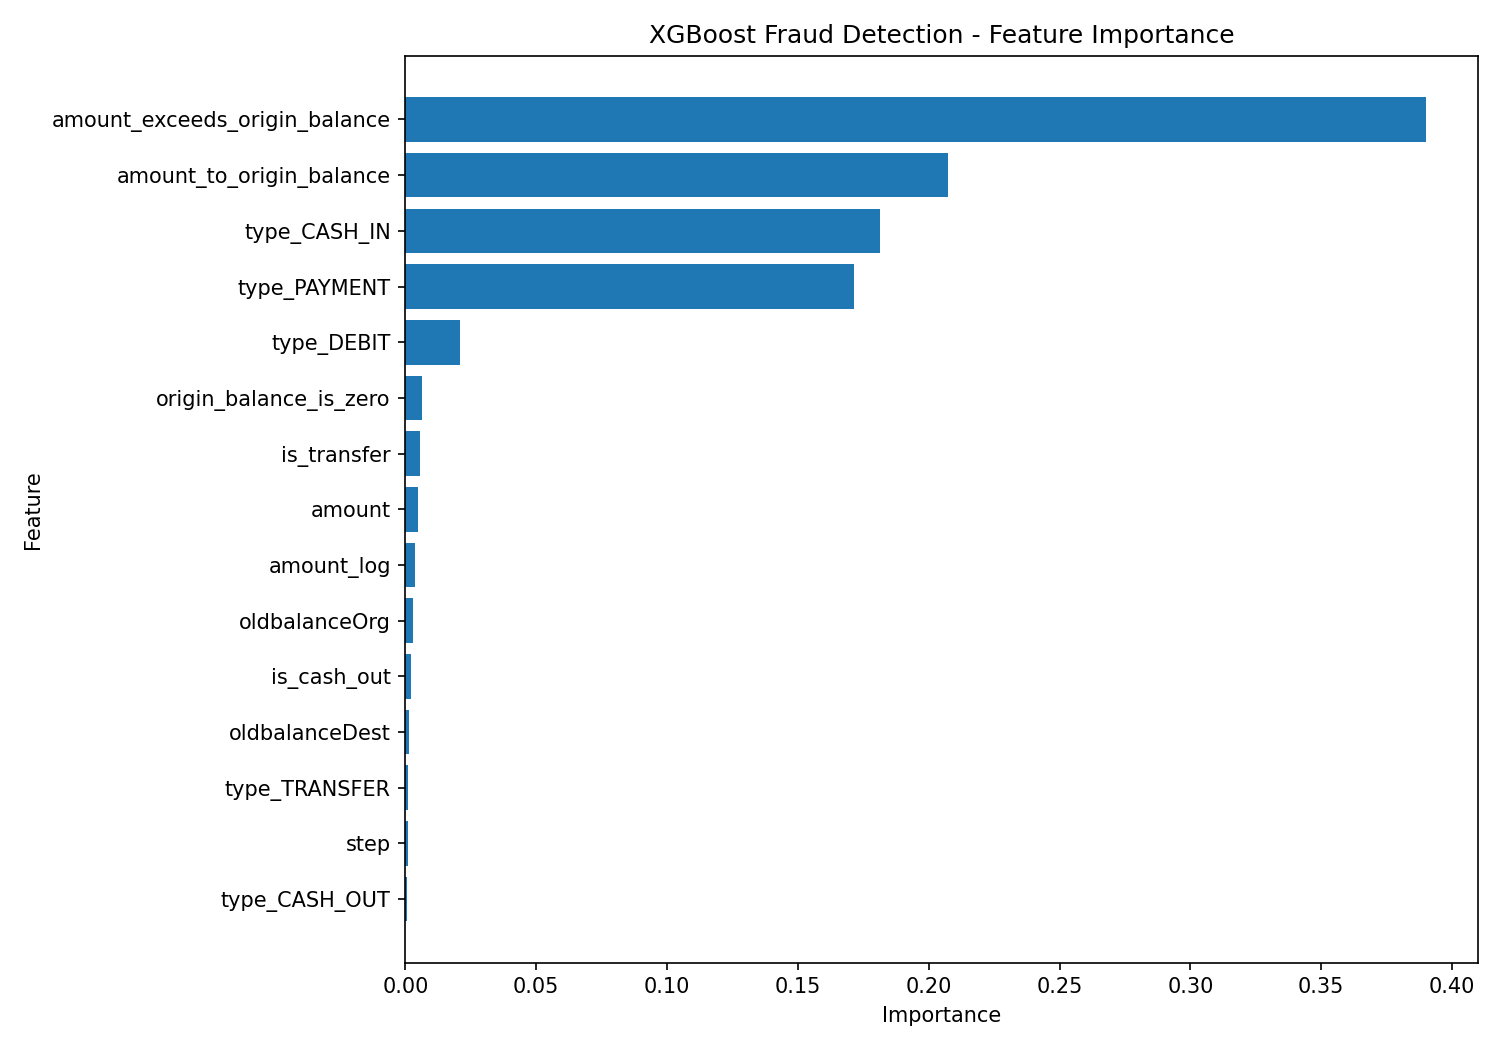

The file beside this chart, header and first rows:
feature, importance
amount_exceeds_origin_balance, 0.3902
amount_to_origin_balance, 0.2072
type_CASH_IN, 0.1814
type_PAYMENT, 0.1716
type_DEBIT, 0.02068
origin_balance_is_zero, 0.006385
is_transfer, 0.005588
amount, 0.004871
amount_log, 0.003507
oldbalanceOrg, 0.00282
is_cash_out, 0.001963
oldbalanceDest, 0.00119
type_TRANSFER, 0.001097
step, 0.0008245
type_CASH_OUT, 0.0006539
